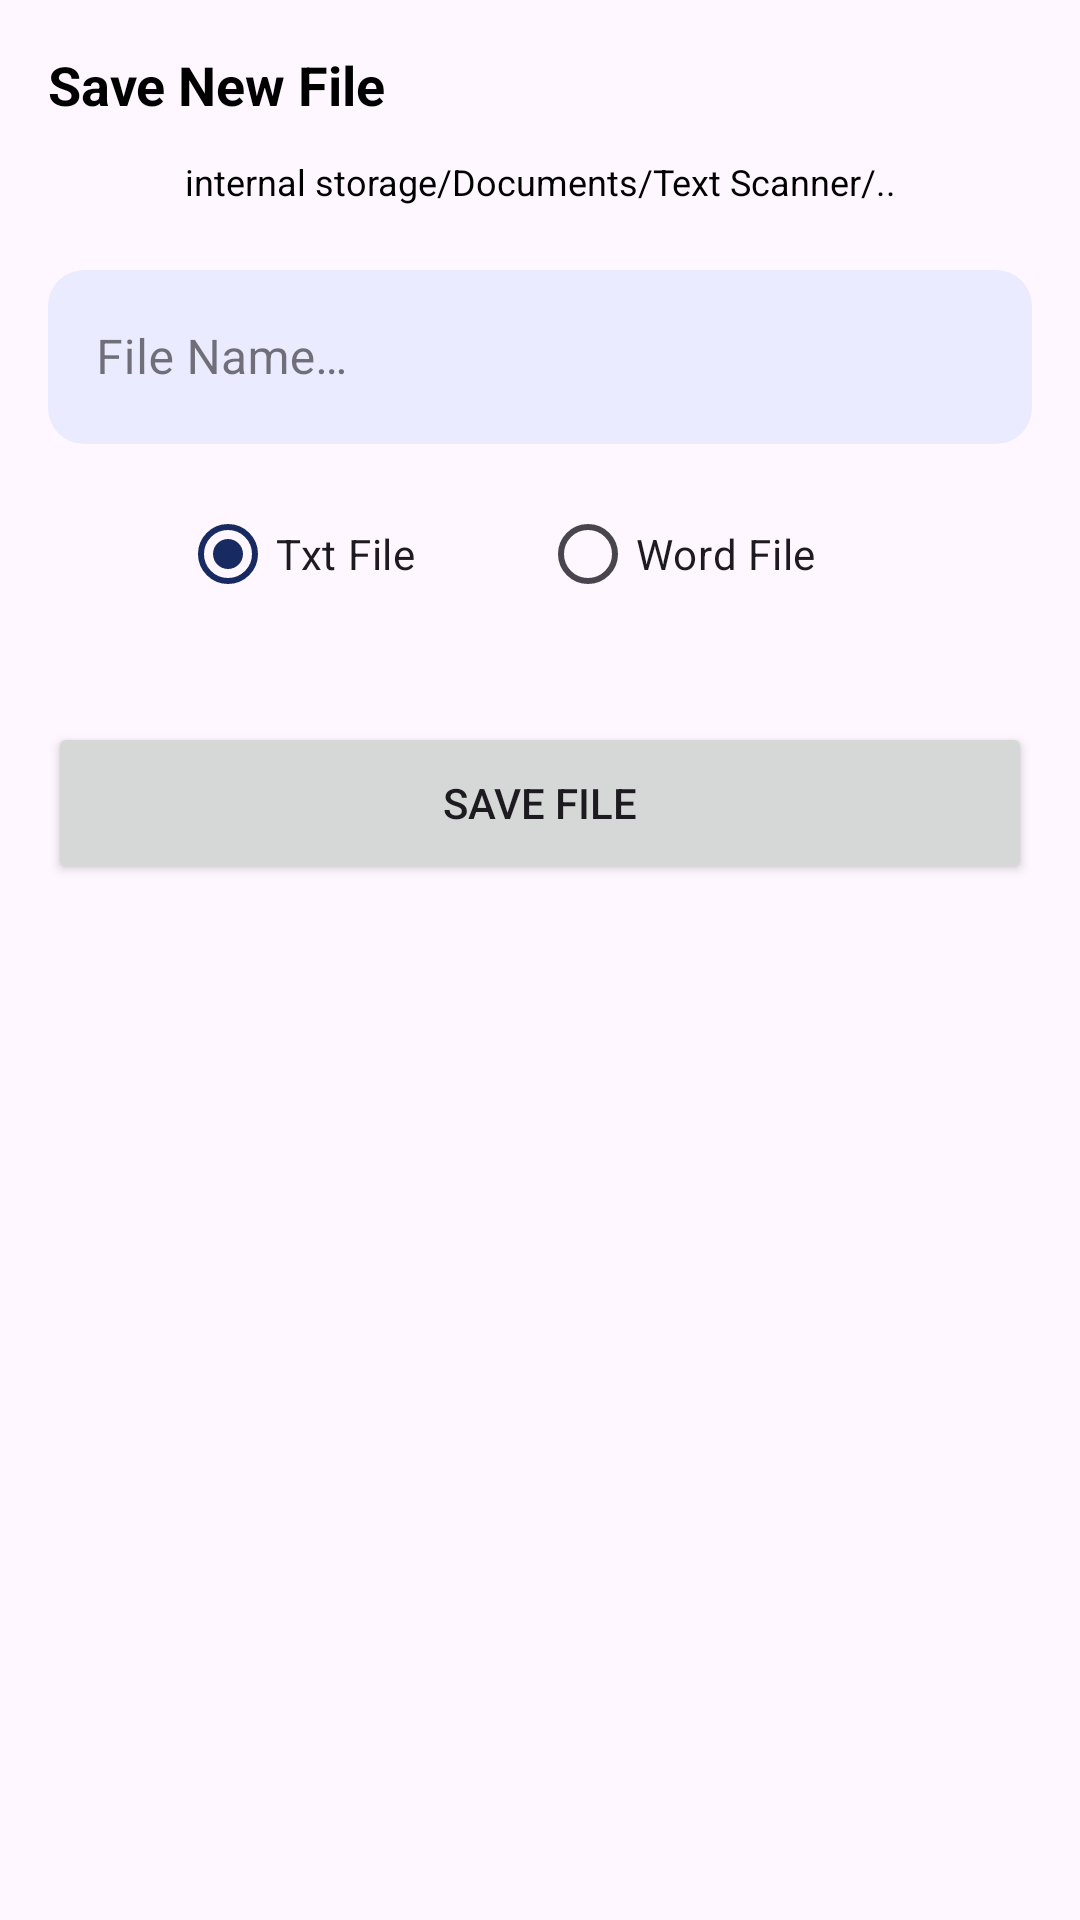

This screen was rendered from an Android layout file. Write that file and the resources it references.
<!-- AndroidManifest.xml: application theme Theme.TextScanner -->
<!-- res/layout/save_file_layout.xml -->
<?xml version="1.0" encoding="utf-8"?>
<androidx.constraintlayout.widget.ConstraintLayout
    xmlns:android="http://schemas.android.com/apk/res/android"
    android:layout_width="match_parent"
    android:layout_height="wrap_content"
    android:padding="16sp"
    xmlns:app="http://schemas.android.com/apk/res-auto">

    <TextView
        android:id="@+id/text"
        android:layout_width="match_parent"
        android:layout_height="wrap_content"
        app:layout_constraintTop_toTopOf="parent"
        android:text="@string/save_new_file"
        android:textStyle="bold"
        android:textSize="18sp"
        android:textColor="@color/black"/>

    <TextView
        android:id="@+id/text2"
        android:layout_width="match_parent"
        android:layout_height="wrap_content"
        app:layout_constraintTop_toBottomOf="@id/text"
        android:text="@string/internal_storage_documents_text_scanner"
        android:gravity="center"
        android:textSize="12sp"
        android:layout_marginTop="12sp"
        android:textColor="@color/black"/>


    <com.google.android.material.textfield.TextInputLayout
        android:id="@+id/layoutName"
        style="@style/Widget.MaterialComponents.TextInputLayout.OutlinedBox.Dense"
        android:layout_width="match_parent"
        android:layout_height="68dp"
        android:hint="@string/file_name"
        app:boxBackgroundColor="#EBEBFF"
        app:boxCornerRadiusBottomEnd="12dp"
        app:boxCornerRadiusBottomStart="12dp"
        app:boxCornerRadiusTopEnd="12dp"
        app:boxCornerRadiusTopStart="12dp"
        app:boxStrokeColor="@color/orange"
        app:boxStrokeWidth="0dp"
        android:layout_marginTop="16sp"
        app:counterEnabled="true"
        app:counterMaxLength="22"
        app:layout_constraintTop_toBottomOf="@id/text2"
        app:startIconTint="#6B6B6B">

        <com.google.android.material.textfield.TextInputEditText
            android:id="@+id/edtFileName"
            android:layout_width="match_parent"
            android:layout_height="58dp"
            android:maxLength="22"
            android:inputType="textEmailAddress" />

    </com.google.android.material.textfield.TextInputLayout>

    <RadioGroup
        android:id="@+id/radioGroupFile"
        app:layout_constraintTop_toBottomOf="@id/layoutName"
        android:layout_marginTop="8dp"
        android:orientation="horizontal"
        android:layout_width="240dp"
        android:gravity="center"
        app:layout_constraintStart_toStartOf="parent"
        app:layout_constraintEnd_toEndOf="parent"
        android:weightSum="2"
        android:layout_height="wrap_content">

        <RadioButton
            android:id="@+id/radioTxt"
            android:layout_width="0dp"
            android:layout_weight="1"
            android:checked="true"
            android:layout_height="wrap_content"
            android:text="@string/txt_file"/>


        <RadioButton
            android:id="@+id/radioWord"
            android:layout_width="0dp"
            android:layout_weight="1"
            android:layout_height="wrap_content"
            android:text="@string/word_file"/>

    </RadioGroup>

    <Button
        android:id="@+id/btnSave"
        android:layout_width="match_parent"
        android:layout_height="54dp"
        android:text="@string/save_file"
        android:layout_marginTop="32dp"
        app:layout_constraintTop_toBottomOf="@id/radioGroupFile"/>

    <ProgressBar
        android:id="@+id/progress"
        android:layout_width="wrap_content"
        android:layout_height="wrap_content"
        android:layout_marginTop="32dp"
        android:visibility="gone"
        app:layout_constraintStart_toStartOf="parent"
        app:layout_constraintEnd_toEndOf="parent"
        app:layout_constraintTop_toBottomOf="@id/radioGroupFile"/>

</androidx.constraintlayout.widget.ConstraintLayout>
<!-- resources referenced by this layout -->
<resources>
  <color name="black">#FF000000</color>
  <color name="orange">#FF5722</color>
  <string name="file_name">File Name…</string>
  <string name="internal_storage_documents_text_scanner">internal storage/Documents/Text Scanner/..</string>
  <string name="save_file">Save File</string>
  <string name="save_new_file">Save New File</string>
  <string name="txt_file">Txt File</string>
  <string name="word_file">Word File</string>
  <style name="Theme.TextScanner" parent="Base.Theme.TextScanner" />
  <style name="Base.Theme.TextScanner" parent="Theme.Material3.DayNight.NoActionBar">
          
           <item name="colorPrimary">@color/dark_blue</item>
      </style>
  <color name="dark_blue">#172A61</color>
</resources>
